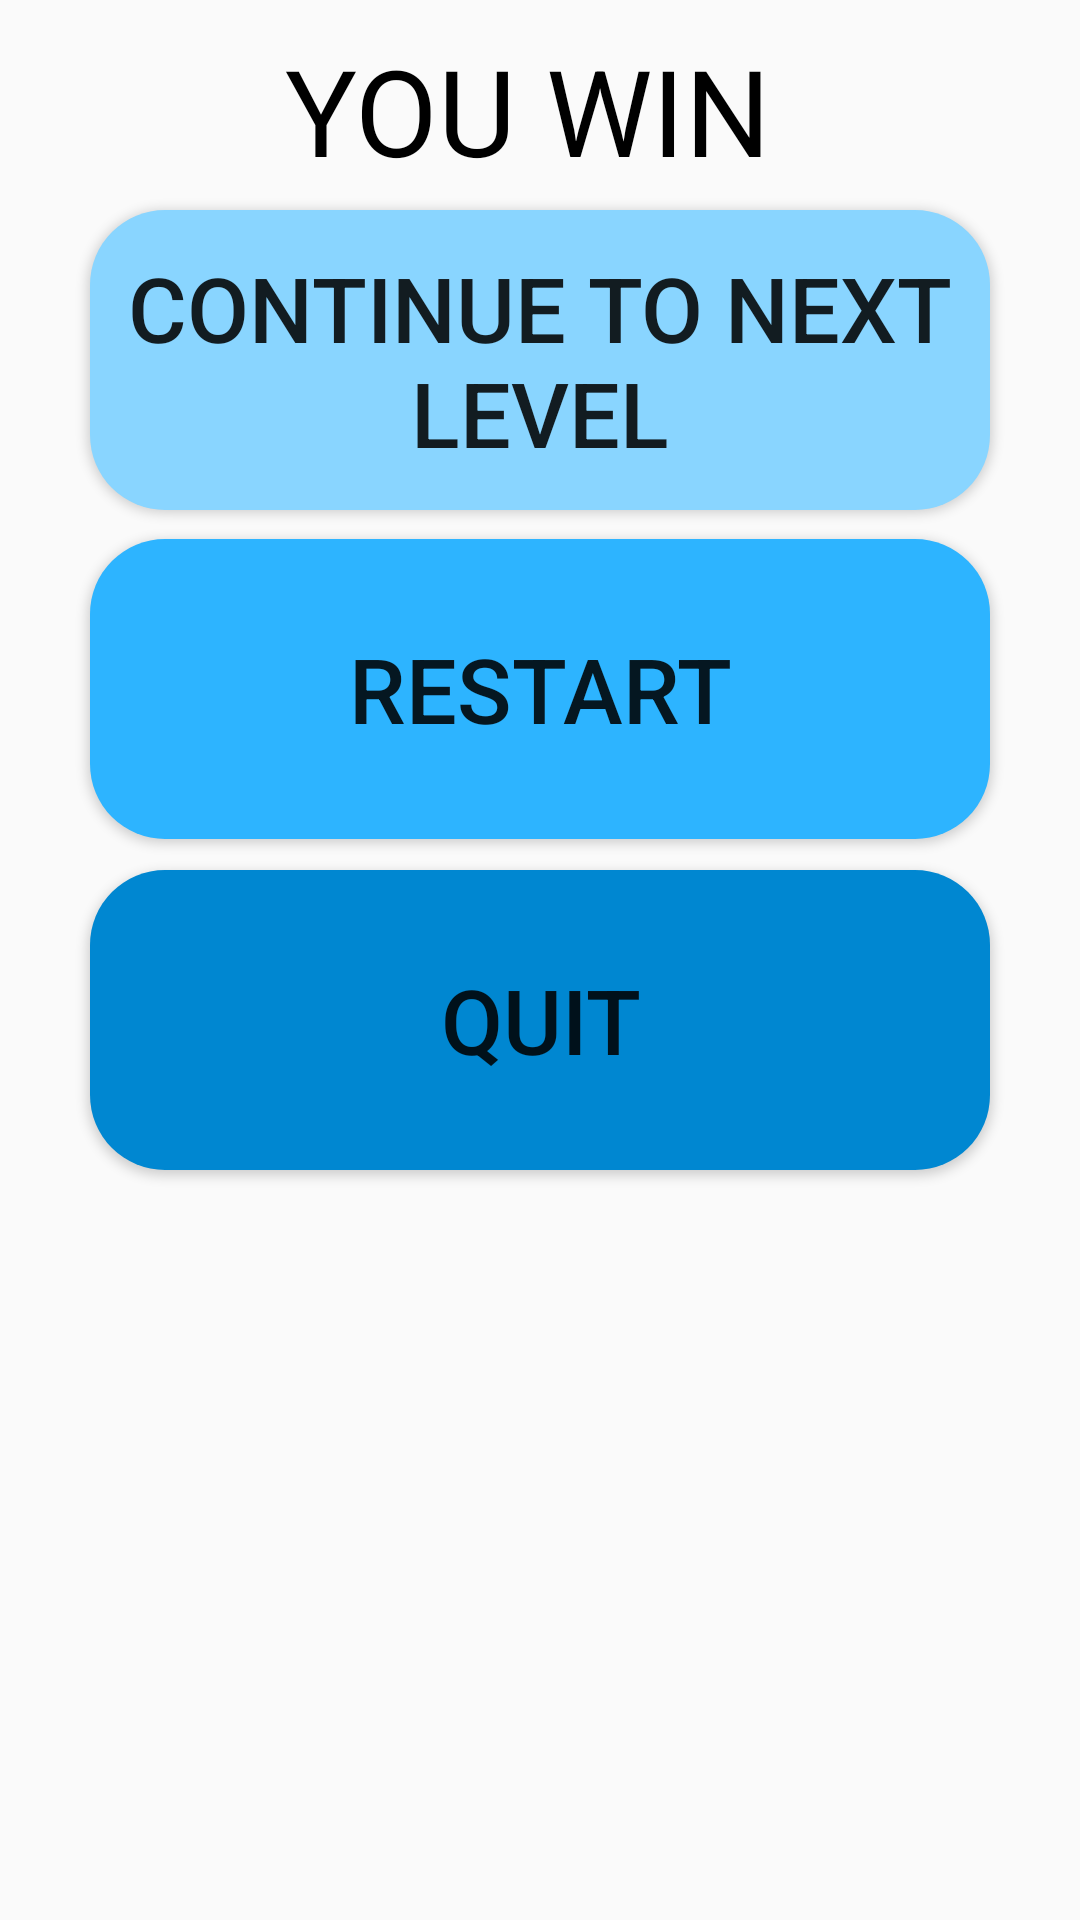

Layout XML and referenced resources for this Android screen:
<!-- AndroidManifest.xml: application theme Theme.Mentalmatchup -->
<!-- res/layout/activity_mainwin.xml -->
<?xml version="1.0" encoding="utf-8"?>
<androidx.constraintlayout.widget.ConstraintLayout xmlns:android="http://schemas.android.com/apk/res/android"
    xmlns:app="http://schemas.android.com/apk/res-auto"
    xmlns:tools="http://schemas.android.com/tools"
    android:layout_width="match_parent"
    android:layout_height="match_parent"
    android:orientation="vertical"
    android:gravity="center"
    tools:context=".MainActivity">


        <TextView
            android:layout_width="170dp"
            android:layout_height="50dp"
            android:text="YOU WIN"
            android:textColor="@color/black"
            android:textSize="40sp"
            app:layout_constraintBottom_toTopOf="@+id/answer_A"
            app:layout_constraintEnd_toEndOf="parent"
            app:layout_constraintStart_toStartOf="parent"
            app:layout_constraintTop_toTopOf="parent" />

        <Button
            android:id="@+id/answer_A"
            android:layout_width="300dp"
            android:layout_height="100dp"
            android:layout_marginBottom="470dp"
            android:background="@drawable/winbtns"
            android:text="CONTINUE TO NEXT LEVEL"
            android:textSize="30sp"
            app:layout_constraintBottom_toBottomOf="parent"
            app:layout_constraintEnd_toEndOf="parent"
            app:layout_constraintStart_toStartOf="parent" />

        <Button
            android:id="@+id/answer_B"
            android:layout_width="300dp"
            android:layout_height="100dp"
            android:layout_marginBottom="-110dp"
            android:background="@drawable/winbtns2"
            android:text="RESTART"
            android:textSize="30sp"
            app:layout_constraintBottom_toBottomOf="@+id/answer_A"
            app:layout_constraintEnd_toEndOf="parent"
            app:layout_constraintStart_toStartOf="parent" />

        <Button
            android:id="@+id/answer_D"
            android:layout_width="300dp"
            android:layout_height="100dp"
            android:layout_marginBottom="250dp"
            android:background="@drawable/winbtns3"
            android:text="QUIT"
            android:textSize="30sp"
            app:layout_constraintBottom_toBottomOf="parent"
            app:layout_constraintEnd_toEndOf="parent"
            app:layout_constraintStart_toStartOf="parent" />

</androidx.constraintlayout.widget.ConstraintLayout>
<!-- resources referenced by this layout -->
<resources>
  <!-- drawable winbtns (drawable) -->
  <?xml version="1.0" encoding="utf-8"?>
  <shape android:shape="rectangle"
      xmlns:android="http://schemas.android.com/apk/res/android">
  
      <solid android:color="#89D5FF" />
      <corners android:radius="25dp"/>
  
  </shape>
  <!-- drawable winbtns2 (drawable) -->
  <?xml version="1.0" encoding="utf-8"?>
  <shape android:shape="rectangle"
      xmlns:android="http://schemas.android.com/apk/res/android">
  
      <solid android:color="#2DB4FF" />
      <corners android:radius="25dp"/>
  
  </shape>
  <!-- drawable winbtns3 (drawable) -->
  <?xml version="1.0" encoding="utf-8"?>
  <shape android:shape="rectangle"
      xmlns:android="http://schemas.android.com/apk/res/android">
  
      <solid android:color="#0087D1" />
      <corners android:radius="25dp"/>
  
  </shape>
  <style name="Theme.Mentalmatchup" parent="Base.Theme.Mentalmatchup" />
  <style name="Base.Theme.Mentalmatchup" parent="Theme.AppCompat.Light.NoActionBar">
          
          
      </style>
  <!-- not gathered from this repository: default colours our renderer supplied (Android Studio template values) -->
  <color name="black">#FF000000</color>
</resources>
